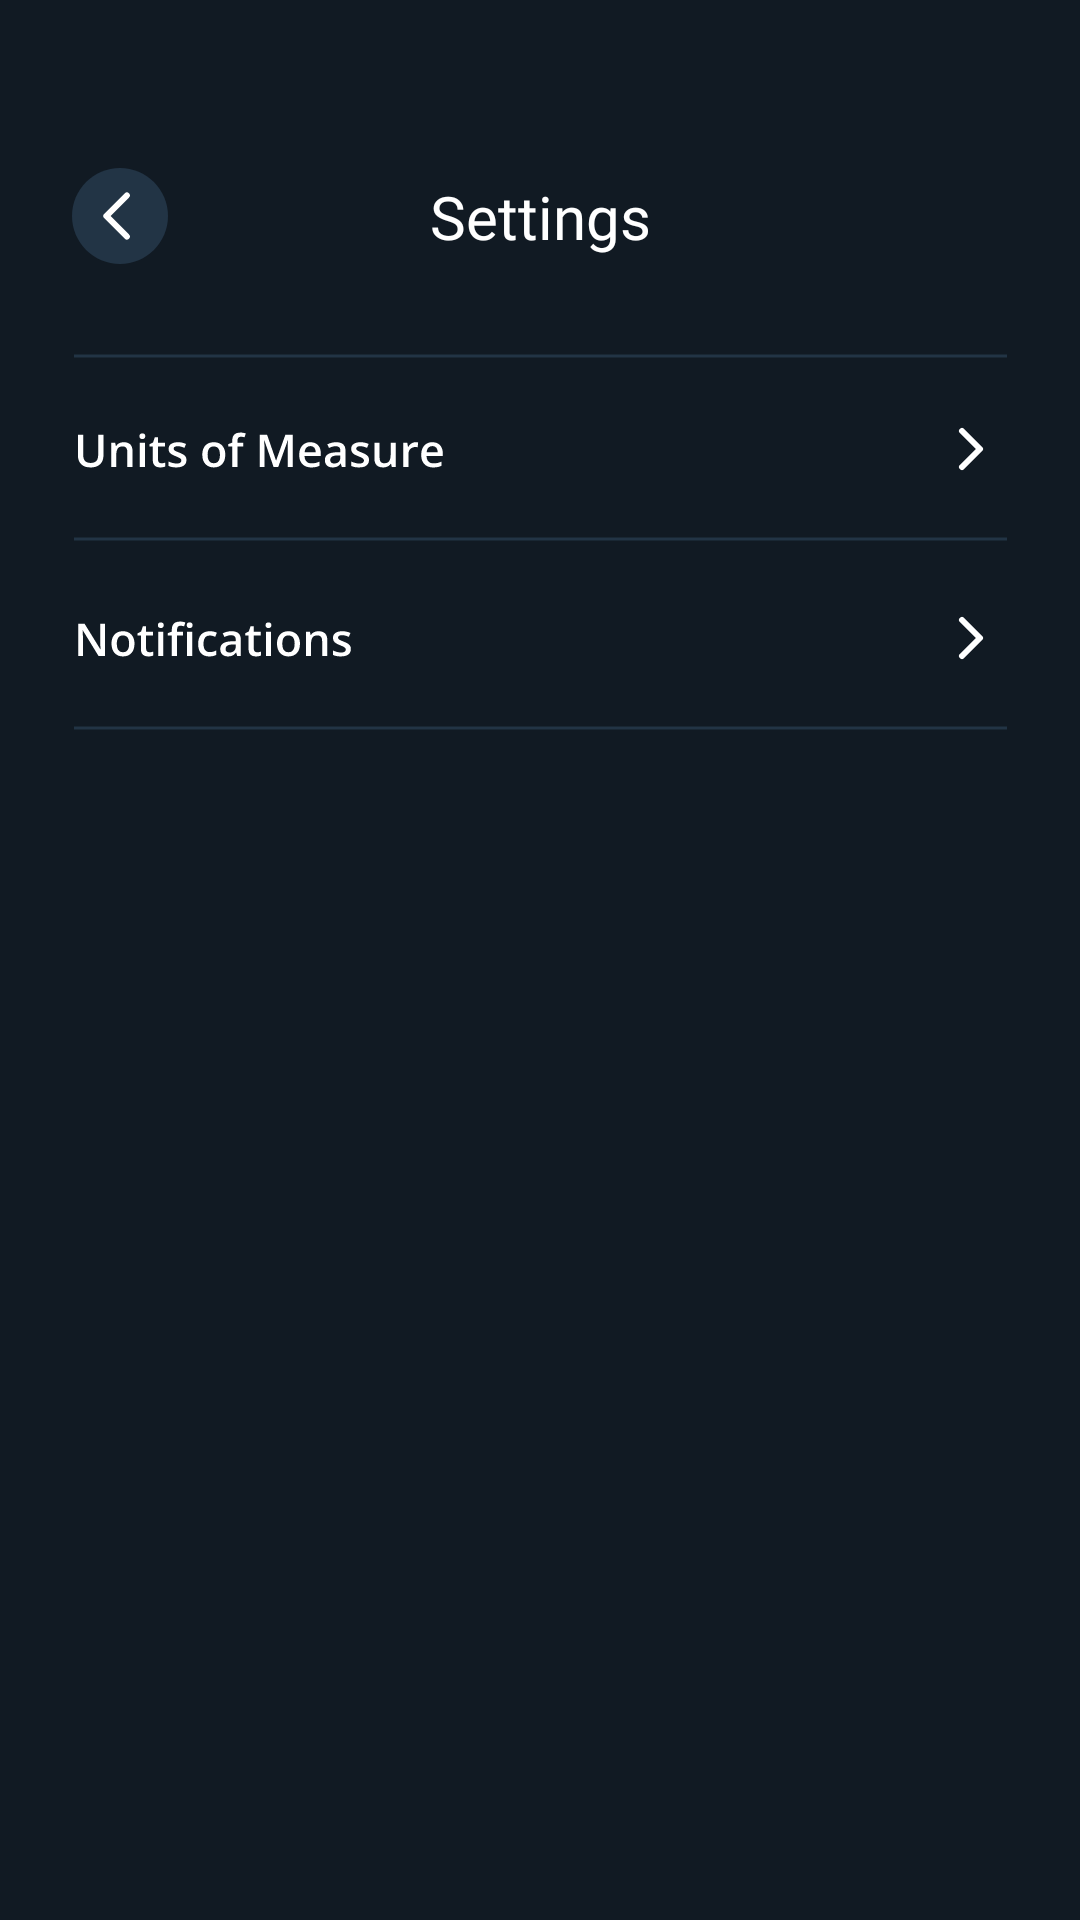

Layout XML and referenced resources for this Android screen:
<!-- AndroidManifest.xml: application theme Theme.FitnessApp -->
<!-- res/layout/fragment_settings.xml -->
<?xml version="1.0" encoding="utf-8"?>
<androidx.constraintlayout.widget.ConstraintLayout xmlns:android="http://schemas.android.com/apk/res/android"
    xmlns:app="http://schemas.android.com/apk/res-auto"
    xmlns:tools="http://schemas.android.com/tools"
    android:layout_width="match_parent"
    android:layout_height="match_parent"
    android:background="@color/background"
    tools:context=".ui.settings.SettingsFragment">


    <TextView
        android:id="@+id/textView23"
        android:layout_width="wrap_content"
        android:layout_height="wrap_content"
        android:fontFamily="@font/integralcf_regular"
        android:gravity="center"
        android:text="Settings"
        android:textColor="@color/white"
        android:textSize="20sp"
        app:layout_constraintBottom_toBottomOf="@+id/btnBackSettings"
        app:layout_constraintEnd_toEndOf="parent"
        app:layout_constraintStart_toStartOf="parent"
        app:layout_constraintTop_toTopOf="@+id/btnBackSettings" />

    <ImageView
        android:id="@+id/btnBackSettings"
        android:layout_width="wrap_content"
        android:layout_height="wrap_content"
        android:layout_marginStart="24dp"
        android:layout_marginTop="56dp"
        android:src="@drawable/icon_button_profile_back"
        app:layout_constraintStart_toStartOf="parent"
        app:layout_constraintTop_toTopOf="parent" />

    <ImageView
        android:id="@+id/btnUnitsOfMeasure"
        android:layout_width="wrap_content"
        android:layout_height="wrap_content"
        android:layout_marginTop="18dp"
        android:src="@drawable/button_unites_of_mesure"
        app:layout_constraintEnd_toEndOf="parent"
        app:layout_constraintStart_toStartOf="parent"
        app:layout_constraintTop_toBottomOf="@+id/imageView23" />

    <ImageView
        android:id="@+id/btnNotifications"
        android:layout_width="wrap_content"
        android:layout_height="wrap_content"
        android:layout_marginTop="20dp"
        android:src="@drawable/icon_button_notification"
        app:layout_constraintEnd_toEndOf="@+id/btnUnitsOfMeasure"
        app:layout_constraintStart_toStartOf="@+id/btnUnitsOfMeasure"
        app:layout_constraintTop_toBottomOf="@+id/btnUnitsOfMeasure" />

    <ImageView
        android:id="@+id/imageView23"
        android:layout_width="wrap_content"
        android:layout_height="wrap_content"
        android:layout_marginTop="32dp"
        android:src="@drawable/icon_line"
        app:layout_constraintEnd_toEndOf="@+id/btnUnitsOfMeasure"
        app:layout_constraintStart_toStartOf="@+id/btnUnitsOfMeasure"
        app:layout_constraintTop_toBottomOf="@+id/textView23" />
</androidx.constraintlayout.widget.ConstraintLayout>
<!-- resources referenced by this layout -->
<resources>
  <color name="background">#111A23</color>
  <color name="white">#FFFFFFFF</color>
  <!-- drawable button_unites_of_mesure: vector/xml drawable (drawable, 9183 chars, omitted) -->
  <!-- drawable icon_button_notification: vector/xml drawable (drawable, 7812 chars, omitted) -->
  <!-- drawable icon_button_profile_back (drawable) -->
  <vector xmlns:android="http://schemas.android.com/apk/res/android"
      android:width="32dp"
      android:height="32dp"
      android:viewportWidth="32"
      android:viewportHeight="32">
    <path
        android:pathData="M0,16C0,24.816 7.168,32 16,32C24.816,32 32,24.816 32,16C32,7.168 24.816,0 16,0C7.168,0 0,7.168 0,16V16Z"
        android:fillColor="#223445"/>
    <path
        android:pathData="M18.286,22.857L11.429,16L18.286,9.143"
        android:strokeLineJoin="round"
        android:strokeWidth="2"
        android:fillColor="#00000000"
        android:strokeColor="#ffffff"
        android:strokeLineCap="round"/>
  </vector>
  <!-- drawable icon_line (drawable) -->
  <vector xmlns:android="http://schemas.android.com/apk/res/android"
      android:width="311dp"
      android:height="2dp"
      android:viewportWidth="311"
      android:viewportHeight="2">
    <path
        android:strokeWidth="1"
        android:pathData="M311,1H0"
        android:fillColor="#00000000"
        android:strokeColor="#223445"/>
  </vector>
  <style name="Theme.FitnessApp" parent="Theme.MaterialComponents.DayNight.NoActionBar">
          
          <item name="colorPrimary">@color/white</item>
          <item name="colorPrimaryVariant">@color/background</item>
          <item name="colorOnPrimary">@color/white</item>
          
          <item name="colorSecondary">@color/orange</item>
          <item name="colorSecondaryVariant">@color/background</item>
          <item name="colorOnSecondary">@color/background</item>
          
          <item name="android:statusBarColor">?attr/colorPrimaryVariant</item>
          
      </style>
  <color name="orange">#FF6100</color>
</resources>
